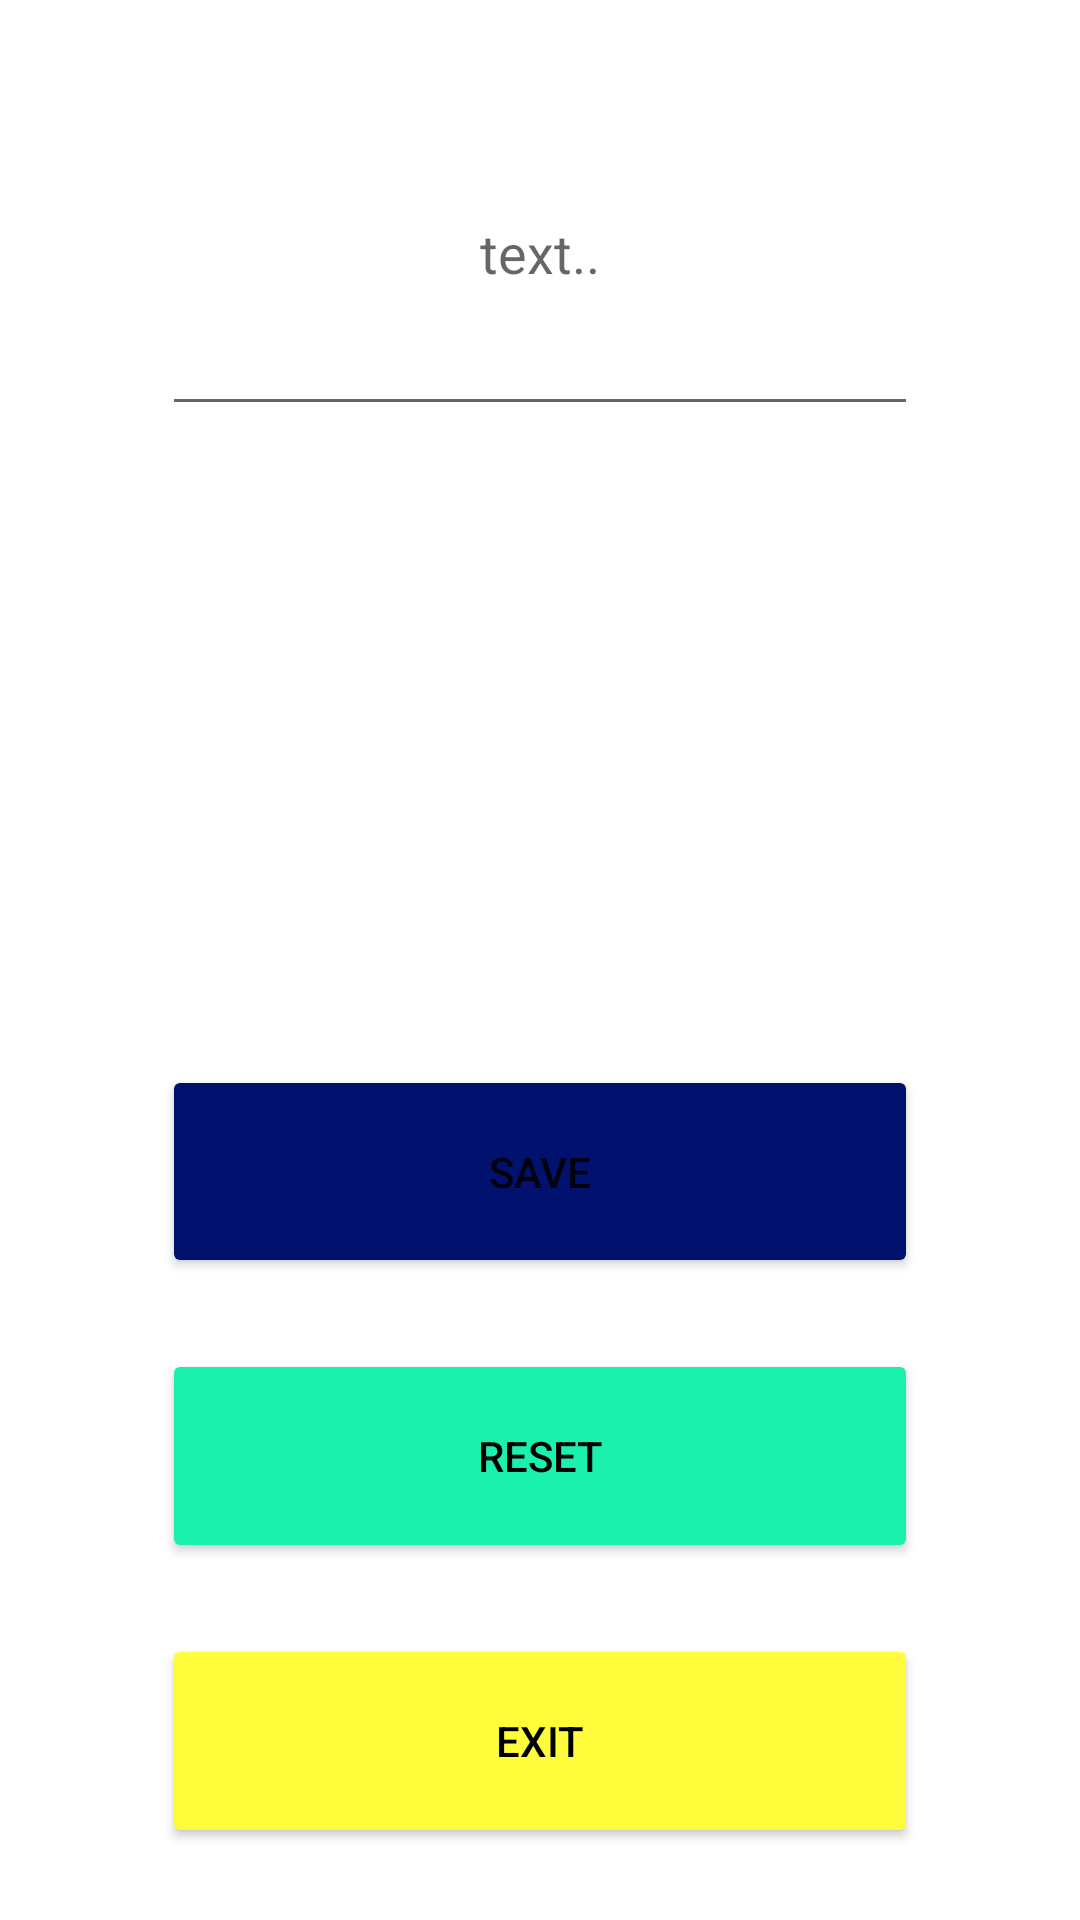

Produce the Android XML layout that renders to this screen, including the resource entries it uses.
<!-- AndroidManifest.xml: application theme Theme.10_11 -->
<!-- res/layout/activity_main.xml -->
<?xml version="1.0" encoding="utf-8"?>
<LinearLayout xmlns:android="http://schemas.android.com/apk/res/android"
    xmlns:app="http://schemas.android.com/apk/res-auto"
    xmlns:tools="http://schemas.android.com/tools"
    android:layout_width="match_parent"
    android:layout_height="match_parent"
    tools:context=".MainActivity" >

    <Space
        android:layout_width="0dp"
        android:layout_height="match_parent"
        android:layout_weight="15" />

    <LinearLayout
        android:layout_width="0dp"
        android:layout_height="match_parent"
        android:layout_weight="70"
        android:orientation="vertical">

        <Space
            android:layout_width="match_parent"
            android:layout_height="0dp"
            android:layout_weight="5" />

        <EditText
            android:id="@+id/et"
            android:layout_width="match_parent"
            android:layout_height="0dp"
            android:layout_weight="25"
            android:ems="10"
            android:gravity="center"
            android:hint="text.."
            android:inputType="text" />

        <Space
            android:layout_width="match_parent"
            android:layout_height="0dp"
            android:layout_weight="10" />

        <TextView
            android:id="@+id/textt"
            android:layout_width="match_parent"
            android:layout_height="0dp"
            android:layout_weight="25"
            android:gravity="center"/>

        <Space
            android:layout_width="match_parent"
            android:layout_height="0dp"
            android:layout_weight="10" />

        <Button
            android:id="@+id/save"
            android:layout_width="match_parent"
            android:layout_height="0dp"
            android:layout_weight="15"
            android:backgroundTint="#00116E"

            android:onClick="save"
            android:text="SAVE" />

        <Space
            android:layout_width="match_parent"
            android:layout_height="0dp"
            android:layout_weight="5" />

        <Button
            android:id="@+id/reset"
            android:layout_width="match_parent"
            android:layout_height="0dp"
            android:layout_weight="15"
            android:backgroundTint="#1AF1AD"

            android:onClick="reset"
            android:text="RESET"
            android:textColor="#000000" />

        <Space
            android:layout_width="match_parent"
            android:layout_height="0dp"
            android:layout_weight="5" />

        <Button
            android:id="@+id/exit"
            android:layout_width="match_parent"
            android:layout_height="0dp"
            android:layout_weight="15"
            android:backgroundTint="#FFFC3B"
            android:onClick="close"
            android:text="EXIT"
            android:textColor="#000000" />

        <Space
            android:layout_width="match_parent"
            android:layout_height="0dp"
            android:layout_weight="5" />

    </LinearLayout>

    <Space
        android:layout_width="0dp"
        android:layout_height="match_parent"
        android:layout_weight="15" />
</LinearLayout>
<!-- resources referenced by this layout -->
<resources>
  <style name="Theme.10_11" parent="Theme.MaterialComponents.DayNight.DarkActionBar">
          
          <item name="colorPrimary">@color/purple_500</item>
          <item name="colorPrimaryVariant">@color/purple_700</item>
          <item name="colorOnPrimary">@color/white</item>
          
          <item name="colorSecondary">@color/teal_200</item>
          <item name="colorSecondaryVariant">@color/teal_700</item>
          <item name="colorOnSecondary">@color/black</item>
          
          <item name="android:statusBarColor" tools:targetApi="l">?attr/colorPrimaryVariant</item>
          
      </style>
  <!-- not gathered from this repository: default colours our renderer supplied (Android Studio template values) -->
  <color name="purple_500">#FF6200EE</color>
  <color name="purple_700">#FF3700B3</color>
  <color name="teal_200">#FF03DAC5</color>
  <color name="teal_700">#FF018786</color>
  <color name="black">#FF000000</color>
  <color name="white">#FFFFFFFF</color>
</resources>
